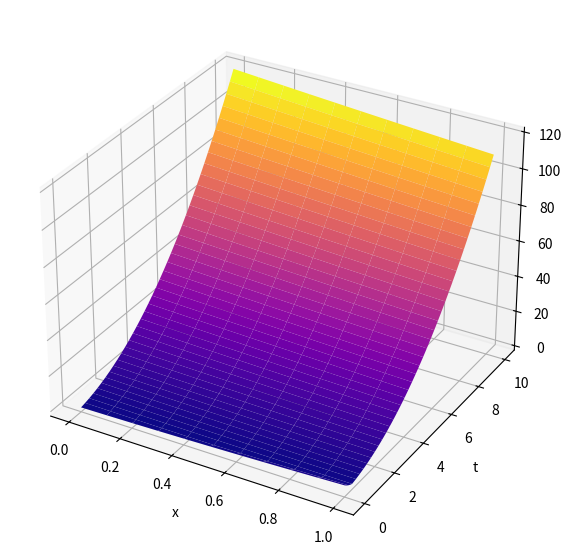
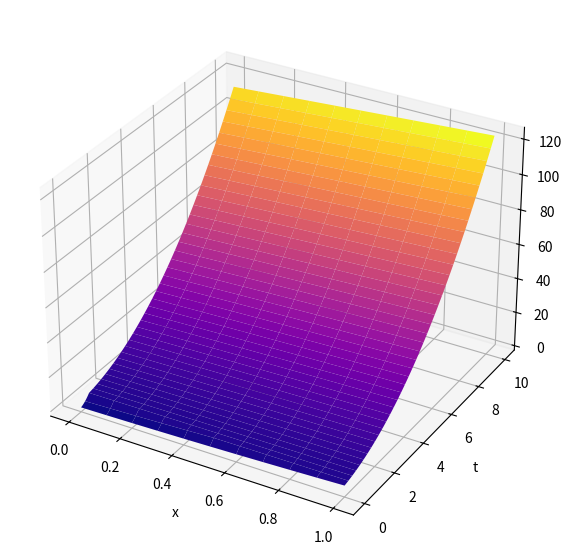
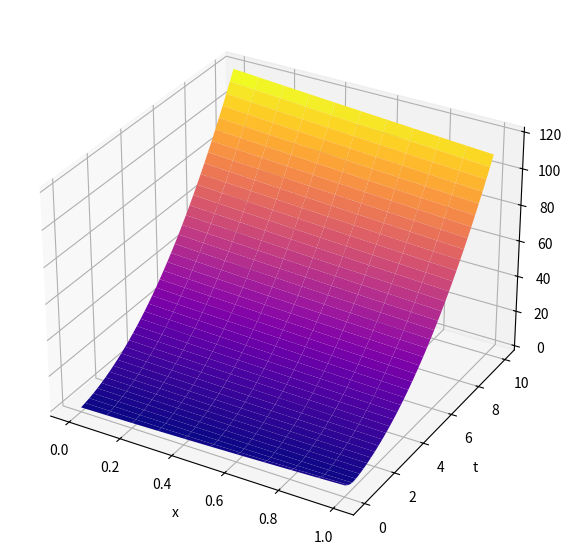
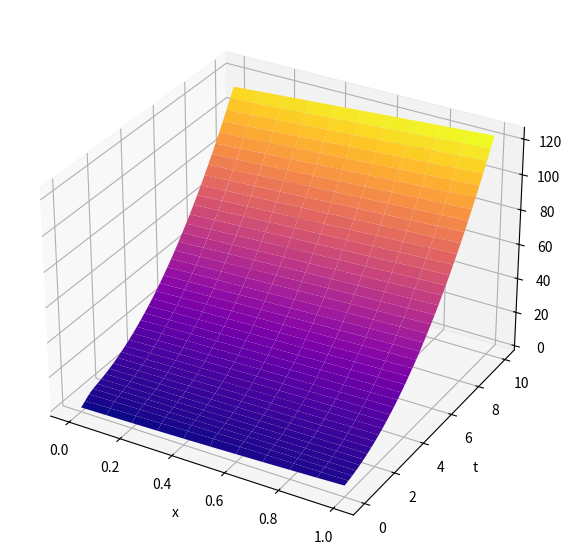

These charts were generated, in order, by the following Python code:
import numpy as np
import matplotlib.pyplot as plt 

# функции
def Ux0(x):
    return 2*(x**2) + 2*x

def U0t(t):
    return t**2 + 2*t

def U1t(t):
    return t**2 + 2*t + 4

def f(x):
    return 2*x

# Для полуплоскости 
##def scheme1_HalfPlane(x_start, x_end, h, t, small_tau, a):
    x_steps = int((x_end - x_start) / h) + 1
    t_steps = int(t / small_tau) + 1
    
    U = np.zeros((t_steps, x_steps + t_steps))
    f_arr = np.zeros(x_steps + t_steps)
    
    my_lambda = a * small_tau / h

    x = np.arange(x_start - t_steps * h, x_end + h, h)
    t = np.arange(0, t + small_tau, small_tau)
    
    for i in range(x_steps + t_steps):
        f_arr[i] = f(x[i])  
        U[0][i] = Ux0(x[i]) 
        
    for i in range(t_steps - 1): 
        for j in range(1, x_steps + t_steps):
            U[i+1][j] = my_lambda * U[i][j-1] + (1 - my_lambda) * U[i][j] + small_tau * f_arr[j]
    
    nU = U[:, t_steps:t_steps + x_steps]
    
    return nU, x[t_steps:t_steps + x_steps], t

##def scheme2_HalfPlane(x_start, x_end, h, t, small_tau, a):
    x_steps = int((x_end - x_start) / h) + 1
    t_steps = int(t / small_tau) + 1
    
    U = np.zeros((t_steps, x_steps + t_steps))
    f_arr = np.zeros(x_steps + t_steps)
    
    my_lambda = a * small_tau / h

    x = np.arange(x_start - t_steps * h, x_end + h, h)
    t = np.arange(0, t + small_tau, small_tau)
    
    for i in range(x_steps + t_steps):
        f_arr[i] = f(x[i])  
        U[0][i] = Ux0(x[i]) 
        
    for i in range(t_steps - 1): 
        for j in range(1, x_steps + t_steps):
            U[i+1][j] = my_lambda * U[i][j-1] + (1 - my_lambda) * U[i][j] + small_tau * f_arr[j]
    
    nU = U[:, t_steps:t_steps + x_steps]
    
    return nU, x[t_steps:t_steps + x_steps], t

# Для прямоугольной области 
def scheme1_Rectangle(x_start, x_end, h, t_start, t_end, small_tau, a):
    x_steps = int((x_end - x_start) / h) + 1
    t_steps = int((t_end - t_start) / small_tau) +1
    
    U = np.zeros((t_steps, x_steps))
    f_arr = np.zeros(x_steps)
    
    my_lambda = a * small_tau / h

    x = np.arange(x_start, x_end + h, h)
    t = np.arange(t_start, t_end + small_tau, small_tau)
    
    for i in range(x_steps):
        f_arr[i] = f(x[i])
        U[0][i] = Ux0(x[i]) 
    
    for i in range(t_steps):
        U[i][0] = U0t(t[i])   
    
    for i in range(t_steps - 1):
        for j in range(1, x_steps):
            U[i+1][j] = my_lambda * U[i][j-1] + (1 - my_lambda) * U[i][j] + small_tau * f_arr[j]
    
    return U, x, t

def scheme2_Rectangle(x_start, x_end, h, t_start, t_end, small_tau, a):
    x_steps = int((x_end - x_start) / h) + 1
    t_steps = int((t_end - t_start) / small_tau) + 1
    
    U = np.zeros((t_steps, x_steps))
    f_arr = np.zeros(x_steps)
    
    my_lambda = a * small_tau / h

    x = np.arange(x_start, x_end + h, h)
    t = np.arange(t_start, t_end + small_tau, small_tau)
    
    for i in range(x_steps):
        f_arr[i] = f(x[i])
        U[0][i] = Ux0(x[i]) 
    
    for i in range(t_steps):
        U[i][x_steps - 1] = U1t(t[i])   
    
    for i in range(t_steps - 1):
        for j in range(x_steps - 2, -1, -1):
            U[i+1][j] = U[i][j] * (1 + my_lambda) - my_lambda * U[i][j+1] + small_tau * f_arr[j]
    
    return U, x, t

def scheme3_Rectangle(x_start, x_end, h, t_start, t_end, small_tau, a):
    x_steps = int((x_end - x_start) / h) + 1
    t_steps = int((t_end - t_start) / small_tau) + 1
    
    U = np.zeros((t_steps, x_steps))
    f_arr = np.zeros(x_steps)
    
    my_lambda = a * small_tau / h

    x = np.arange(x_start, x_end + h, h)
    t = np.arange(t_start, t_end + small_tau, small_tau)
    
    for i in range(x_steps):
        f_arr[i] = f(x[i])
        U[0][i] = Ux0(x[i]) 
    
    for i in range(t_steps):
        U[i][0] = U0t(t[i])   
    
    for i in range(t_steps - 1):
        for j in range(1, x_steps):
            U[i+1][j] =(U[i][j] + my_lambda * U[i+1][j-1] + small_tau * f_arr[j]) / (1 + my_lambda)
    
    return U, x, t

def scheme4_Rectangle(x_start, x_end, h, t_start, t_end, small_tau, a):
    x_steps = int((x_end - x_start) / h) + 1
    t_steps = int((t_end - t_start) / small_tau) + 1
    
    U = np.zeros((t_steps, x_steps))
    f_arr = np.zeros(x_steps)
    
    my_lambda = a * small_tau / h
    
    x = np.arange(x_start, x_end + h, h) 
    t = np.arange(t_start, t_end + small_tau, small_tau)  
    
    for i in range(x_steps):
        f_arr[i] = f(x[i])
        U[0][i] = Ux0(x[i])  
    
    for i in range(t_steps):
        U[i][x_steps - 1] = U1t(t[i])
    
    for i in range(t_steps - 1):  
        for j in range(x_steps - 2, -1, -1):  
            U[i+1][j] = (U[i][j] - my_lambda * U[i+1][j+1] + small_tau * f_arr[j]) / (1 - my_lambda)
    
    return U, x, t

def scheme_Rectangle(x_start, x_end, h, t_start, t_end, small_tau, a):
    x_steps = int((x_end - x_start) / h)
    t_steps = int((t_end - t_start) / small_tau)
    
    U = np.zeros((t_steps, x_steps))
    f_arr = np.zeros(x_steps)
    
    my_lambda = a * small_tau / h
    
    x = np.arange(x_start, x_end, h) 
    t = np.arange(t_start, t_end, small_tau)  
    
    for i in range(x_steps):
            f_arr[i] = f(x[i] + h/2)
            U[0][i] = Ux0(x[i])  
            
    if a < 0:  
        for i in range(t_steps):
            U[i][x_steps - 1] = U1t(t[i])
        
        for i in range(t_steps - 1):  
            for j in range(x_steps - 1, -1, -1):  
                U[i+1][j-1] = ((1 + my_lambda) * (U[i][j-1] - U[i][j-1]) + (1 - my_lambda) * U[i][j] + 2 * small_tau * f_arr[j]) / (1 - my_lambda)
    else:
        for i in range(t_steps):
            U[i][0] = U0t(t[i])
        
        for i in range(t_steps - 1):  
            for j in range(1, x_steps):  
                U[i+1][j] = ((1 - my_lambda) * (U[i][j] - U[i+1][j-1]) + (1 + my_lambda) * U[i][j-1] + 2 * small_tau * f_arr[j]) / (1 + my_lambda)
    
    return U, x, t


# функция отриосвки
def drawGraph(x, t, U, name):
    fig = plt.figure(figsize=(10,7))
    fig.set_label(name)
    ax_3d = fig.add_subplot(projection='3d')
    x_gred, t_grid = np.meshgrid(x, t)
    ax_3d.plot_surface(x_gred, t_grid, U, cmap='plasma')
    ax_3d.set_xlabel('x')
    ax_3d.set_ylabel('t')
    ax_3d.set_zlabel('U')
    plt.show()
    
# Данные и результат
x_start = 0
x_end = 1
t_start = 0
t_end = 10
h = 0.1
small_tau = 0.05
a1 = 2
a2 = -2
U1, x1, t1 = scheme1_Rectangle(x_start, x_end, h, t_start, t_end, small_tau, a1)
U2, x2, t2 = scheme2_Rectangle(x_start, x_end, h, t_start, t_end, small_tau, a2)
U3, x3, t3 = scheme3_Rectangle(x_start, x_end, h, t_start, t_end, small_tau, a1)
U4, x4, t4 = scheme4_Rectangle(x_start, x_end, h, t_start, t_end, small_tau, a2)
U5, x5, t5 = scheme_Rectangle(x_start, x_end, h, t_start, t_end, small_tau, a1)
U6, x6, t6 = scheme_Rectangle(x_start, x_end, h, t_start, t_end, small_tau, a2)
drawGraph(x1, t1, U1, "a>0 Правый нижний угол")
drawGraph(x2, t2, U2, "a<0 Левый нижний угол")
drawGraph(x3, t3, U3, "a>0 Правый верхний угол")
drawGraph(x4, t4, U4, "a<0 Левый вкрхний угол")

#U7, x7, t7 = scheme1_HalfPlane(x_start, x_end, h, t_end, small_tau, a1)
#drawGraph(x7, t7, U7)